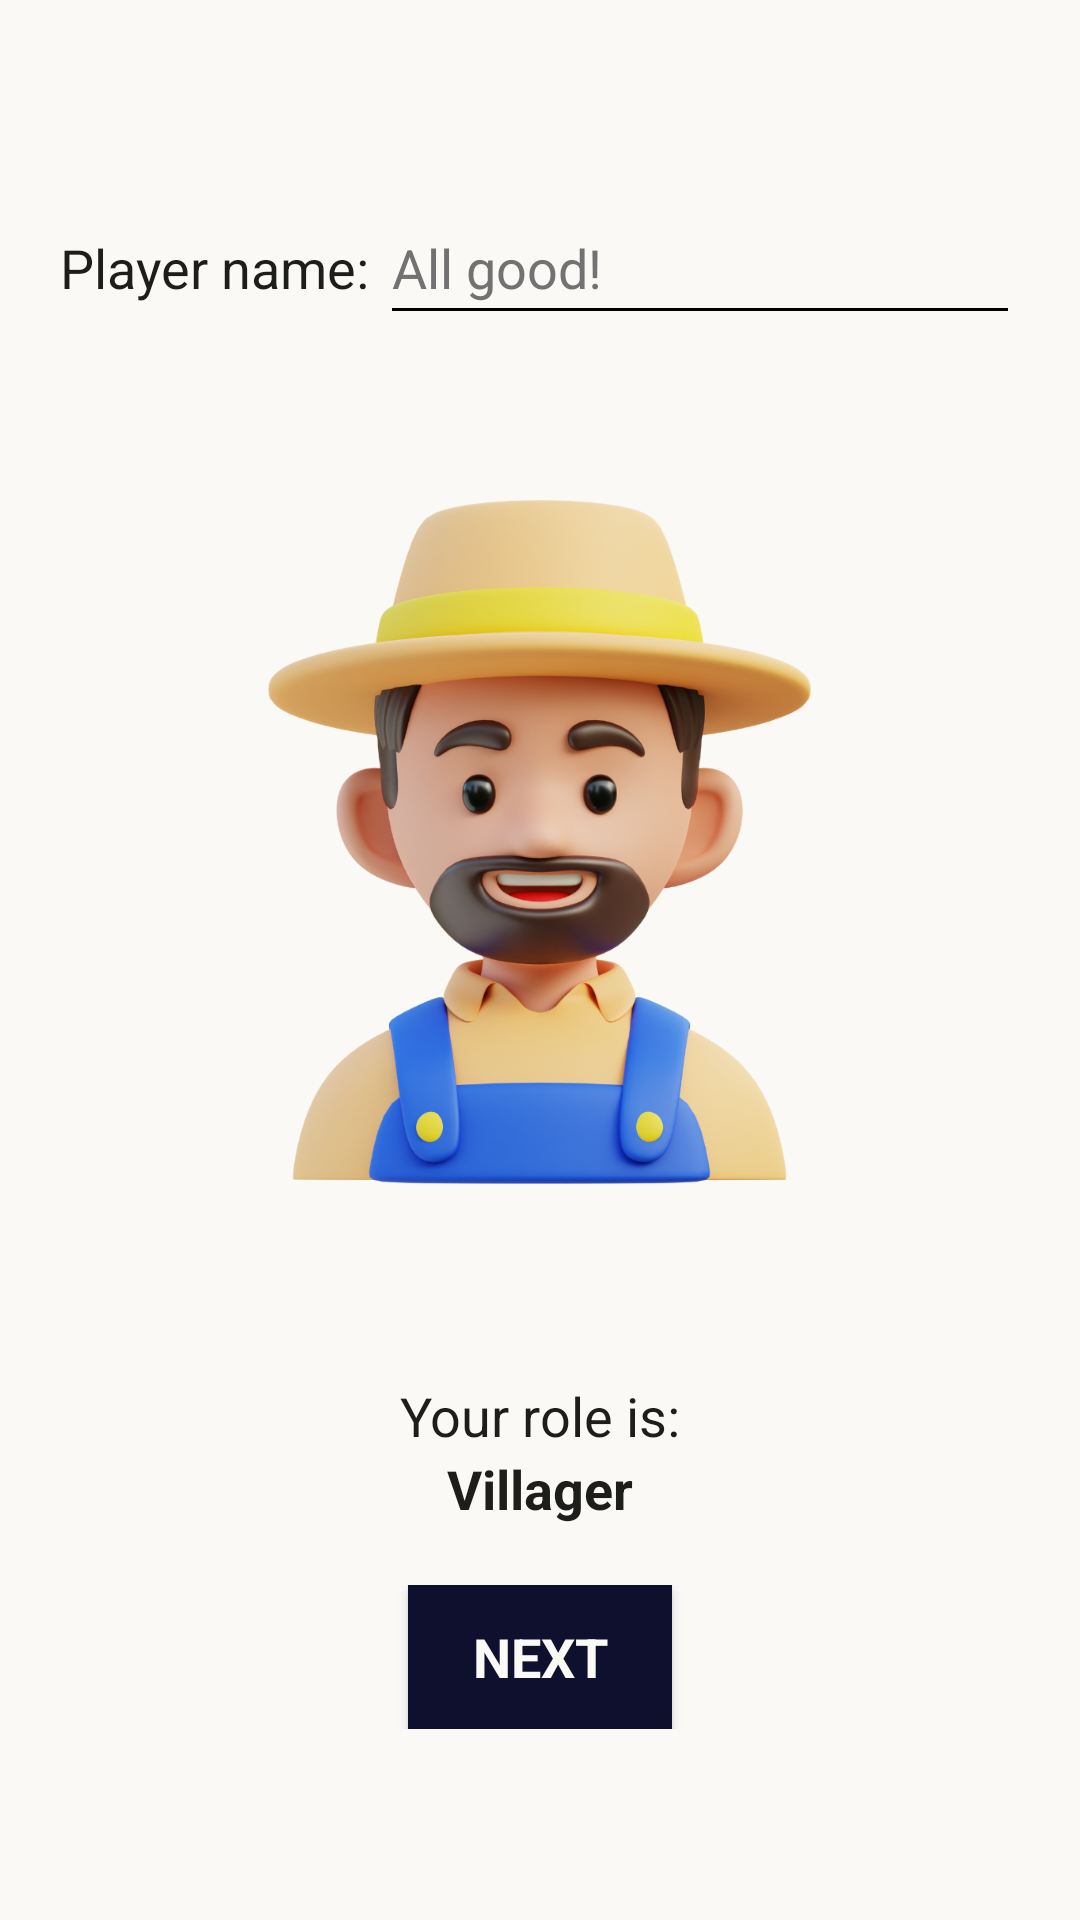

The Android layout XML behind this screen, and the referenced resources:
<!-- AndroidManifest.xml: application theme Theme.Warewolf -->
<!-- res/layout/role_announcement.xml -->
<?xml version="1.0" encoding="utf-8"?>
<LinearLayout xmlns:android="http://schemas.android.com/apk/res/android"
    xmlns:app="http://schemas.android.com/apk/res-auto"
    xmlns:tools="http://schemas.android.com/tools"
    android:id="@+id/main"
    android:layout_width="match_parent"
    android:layout_height="match_parent"
    android:orientation="vertical"
    android:gravity="center_vertical"
    tools:context=".MainActivity"
    android:background="?android:windowBackground">

    <LinearLayout
        android:layout_width="match_parent"
        android:layout_height="wrap_content"
        android:layout_marginLeft="20dp"
        android:layout_marginRight="20dp"
        android:layout_marginBottom="10dp"
        android:orientation="horizontal">

        <TextView
            android:id="@+id/players_name"
            android:layout_width="wrap_content"
            android:layout_height="wrap_content"
            android:layout_weight="1"
            android:textSize="@dimen/normal_size"
            android:textColor="?android:textColorPrimary"
            android:text="@string/players_name" />

        <EditText
            android:id="@+id/input_name"
            android:layout_width="wrap_content"
            android:layout_height="48dp"
            android:layout_weight="1"
            android:ems="10"
            android:inputType="text"
            android:importantForAutofill="no"
            tools:ignore="TextContrastCheck"
            android:textSize="@dimen/normal_size"
            android:textColor="?android:textColorHint"
            android:hint="@string/input_name" />
    </LinearLayout>

    <LinearLayout
        android:layout_width="match_parent"
        android:layout_height="wrap_content"
        android:layout_gravity="center"
        android:layout_marginBottom="20dp"
        android:orientation="vertical">

        <ImageView
            android:id="@+id/playerRole"
            android:layout_width="285dp"
            android:layout_height="318dp"
            android:layout_gravity="center"
            android:src="@drawable/villager_img"/>

    </LinearLayout>

    <LinearLayout
        android:layout_width="match_parent"
        android:layout_height="wrap_content"
        android:layout_marginLeft="20dp"
        android:layout_marginRight="20dp"
        android:layout_marginBottom="20dp"
        android:gravity="center"
        android:orientation="vertical">

        <TextView
            android:id="@+id/roleis"
            android:layout_width="wrap_content"
            android:layout_height="wrap_content"
            android:layout_weight="1"
            android:text="@string/role"
            android:textColor="?android:textColorPrimary"
            android:textSize="@dimen/normal_size"/>

        <TextView
            android:id="@+id/role"
            android:layout_width="wrap_content"
            android:layout_height="wrap_content"
            android:layout_weight="1"
            android:text="@string/role_villager"
            android:textColor="?android:textColorPrimary"
            android:textStyle="bold"
            android:textSize="@dimen/normal_size"/>

    </LinearLayout>

    <LinearLayout
        android:layout_width="match_parent"
        android:layout_height="wrap_content"
        android:gravity="center"
        android:orientation="vertical">

        <Button
            android:id="@+id/next_btn"
            android:layout_width="wrap_content"
            android:layout_height="match_parent"
            android:text="@string/next_btn"
            android:textSize="@dimen/normal_size"
            android:textColor="?colorOnPrimary"
            android:background="?colorPrimary"
            android:textStyle="bold"/>
    </LinearLayout>

</LinearLayout>
<!-- resources referenced by this layout -->
<resources>
  <dimen name="normal_size">18sp</dimen>
  <!-- drawable villager_img: png bitmap (drawable, 414564 bytes) -->
  <string name="input_name">All good!</string>
  <string name="next_btn">next</string>
  <string name="players_name">Player name:</string>
  <string name="role">Your role is:</string>
  <string name="role_villager">Villager</string>
  <style name="Theme.Warewolf" parent="Base.Theme.Warewolf" />
  <style name="Base.Theme.Warewolf" parent="Theme.Material3.DayNight.NoActionBar">
          <item name="android:textColorPrimary">@color/black</item>
          <item name="android:textColorSecondary">@color/light_blue</item>
          <item name="android:textColorHint">@color/gray</item>
          <item name="colorPrimary">@color/dark_blue</item>
          <item name="colorSecondary">@color/light_gray</item>
          <item name="colorOnPrimary">@color/white</item>
          <item name="android:windowBackground">@color/white</item>
          <item name="colorControlActivated">@color/black</item>
  
          <item name="android:fontFamily" />
  
      </style>
  <color name="black">#1D1D1B</color>
  <color name="light_blue">#C1CDFB</color>
  <color name="gray">#737272</color>
  <color name="dark_blue">#0E102E</color>
  <color name="light_gray">#BCBCBC</color>
  <color name="white">#FAF9F6</color>
</resources>
